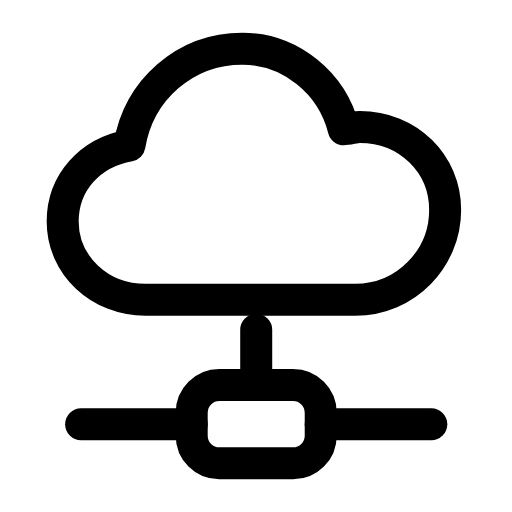
t = 0.00 s
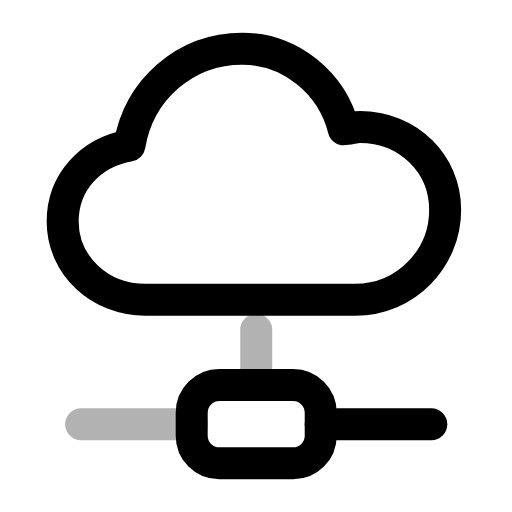
t = 0.24 s
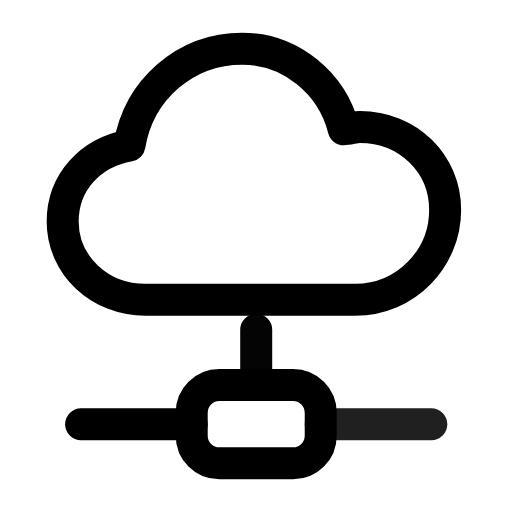
t = 0.47 s
t = 0.68 s: frame unchanged from t = 0.00 s, image omitted
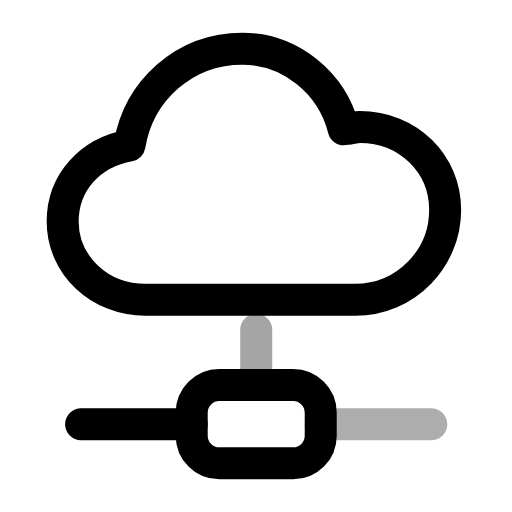
t = 0.92 s
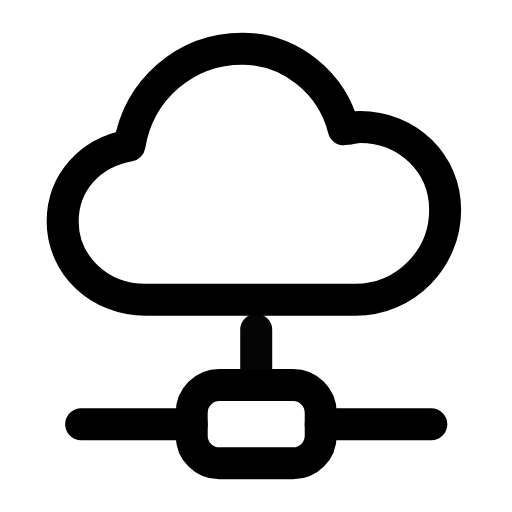
t = 1.17 s

The animated SVG that drew these frames (rendered in a browser with its animation timeline set to each time). Animation: 3 SMIL elements (animate=3); one cycle of 1.40 s, repeats indefinitely.

<svg xmlns="http://www.w3.org/2000/svg" width="24" height="24" viewBox="0 0 24 24" fill="none"><g transform="translate(-0.95 -0.96) scale(1.08)"><path stroke="currentColor" stroke-width="1.389" stroke-linecap="round" stroke-linejoin="round" fill="none" d="M7.2 13.9C5.2 13.9 3.6 12.4 3.6 10.5C3.6 8.8 4.8 7.5 6.5 7.2C6.9 4.8 8.9 3 11.4 3C13.5 3 15.3 4.5 15.8 6.5C16 6.5 16.3 6.4 16.5 6.4C18.6 6.4 20.2 8 20.2 10C20.2 12.1 18.5 13.9 16.3 13.9L7.2 13.9Z"></path><line stroke="currentColor" stroke-width="1.389" stroke-linecap="round" stroke-linejoin="round" fill="none" x1="12" y1="15.2" x2="12" y2="17.6"><animate attributeName="opacity" values="1;0.3;1;1;0.3;1;1" keyTimes="0;0.2025;0.45;0.6;0.765;0.9;1" dur="1.4s" repeatCount="indefinite" calcMode="spline" keySplines="0.16 1 0.3 1;0.16 1 0.3 1;0.16 1 0.3 1;0.16 1 0.3 1;0.16 1 0.3 1;0.16 1 0.3 1"/></line><rect stroke="currentColor" stroke-width="1.389" stroke-linecap="round" stroke-linejoin="round" fill="none" x="9.2" y="17.6" width="5.6" height="3.4" rx="1.2"></rect><line stroke="currentColor" stroke-width="1.389" stroke-linecap="round" stroke-linejoin="round" fill="none" x1="4.4" y1="19.3" x2="9.2" y2="19.3"><animate attributeName="opacity" values="1;1;0.3;1;1;1;1;0.3;1;1;1" keyTimes="0;0.09;0.18;0.27;0.45;0.6;0.72;0.78;0.84;0.9;1" dur="1.4s" repeatCount="indefinite" calcMode="spline" keySplines="0.16 1 0.3 1;0.16 1 0.3 1;0.16 1 0.3 1;0.16 1 0.3 1;0.16 1 0.3 1;0.16 1 0.3 1;0.16 1 0.3 1;0.16 1 0.3 1;0.16 1 0.3 1;0.16 1 0.3 1"/></line><line stroke="currentColor" stroke-width="1.389" stroke-linecap="round" stroke-linejoin="round" fill="none" x1="14.8" y1="19.3" x2="19.6" y2="19.3"><animate attributeName="opacity" values="1;1;0.3;1;1;1;1;0.3;1;1;1" keyTimes="0;0.225;0.315;0.405;0.45;0.6;0.63;0.69;0.75;0.9;1" dur="1.4s" repeatCount="indefinite" calcMode="spline" keySplines="0.16 1 0.3 1;0.16 1 0.3 1;0.16 1 0.3 1;0.16 1 0.3 1;0.16 1 0.3 1;0.16 1 0.3 1;0.16 1 0.3 1;0.16 1 0.3 1;0.16 1 0.3 1;0.16 1 0.3 1"/></line></g></svg>
